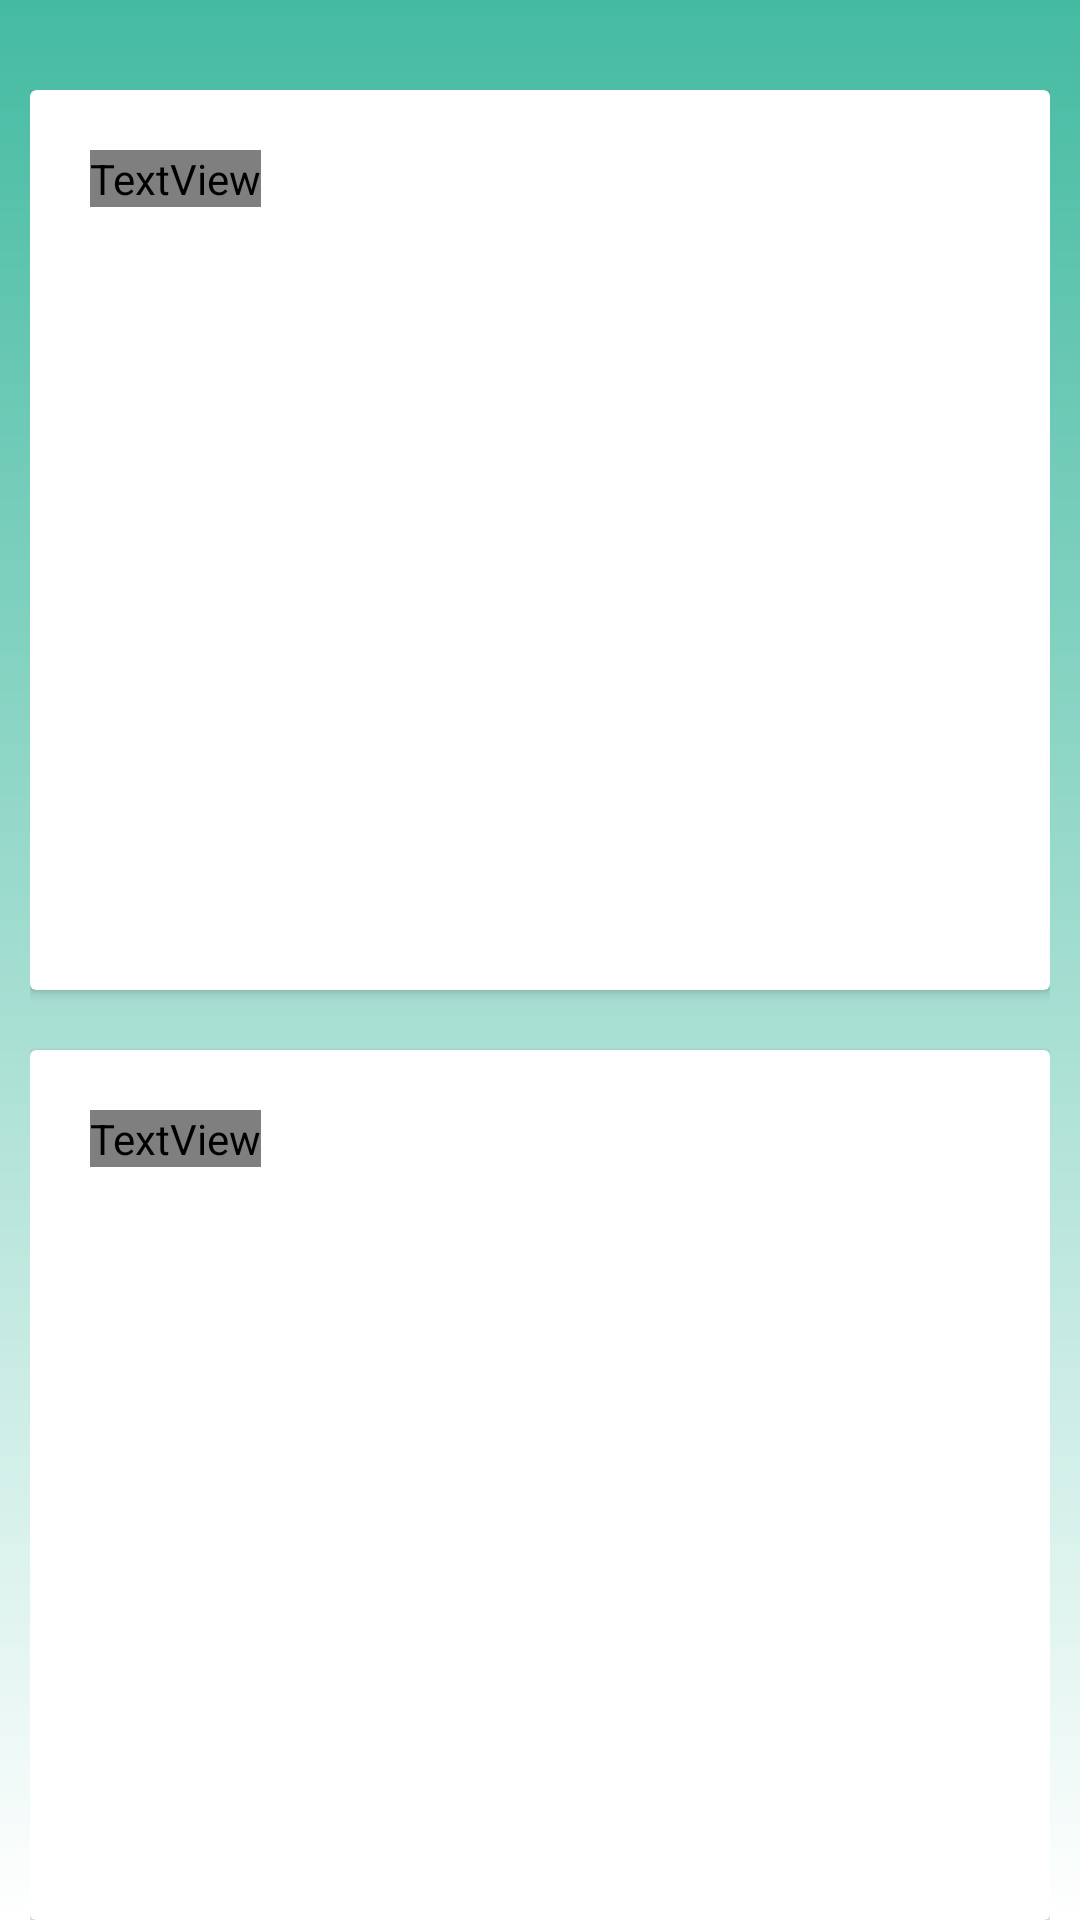

Here is an Android app screen rendered from its layout file. Give the layout XML and the strings, colors and styles it references.
<!-- AndroidManifest.xml: application theme Theme.HealthCareApp -->
<!-- res/layout/activity_pharmacist_ordersview.xml -->
<?xml version="1.0" encoding="utf-8"?>
<RelativeLayout xmlns:android="http://schemas.android.com/apk/res/android"
    xmlns:app="http://schemas.android.com/apk/res-auto"
    xmlns:tools="http://schemas.android.com/tools"
    android:layout_width="match_parent"
    android:layout_height="match_parent"
    tools:context=".Pharmacist_Ordersview"
    android:background="@drawable/gradient_background"
    android:paddingTop="30dp"
    android:paddingEnd="10dp"
    android:paddingStart="10dp">

    <androidx.cardview.widget.CardView
        android:id="@+id/active_orders_cards_container"
        android:layout_width="match_parent"
        android:layout_height="300dp"
        android:backgroundTint="@color/zxing_transparent"
        android:layout_marginBottom="20dp">
        <RelativeLayout
            android:layout_width="match_parent"
            android:layout_height="match_parent">
            <TextView
            android:layout_width="wrap_content"
            android:layout_height="wrap_content"
            android:textStyle="bold"
            android:textSize="20sp"
            android:textColor="@color/white"
            android:text="Active Orders"
            android:fontFamily="@font/titillium_web"
            android:layout_margin="20dp"
            android:id="@+id/txt_active_orders"/>
            <androidx.recyclerview.widget.RecyclerView
                android:layout_width="match_parent"
                android:layout_height="match_parent"
                android:id="@+id/recycler_active_orders"
                android:layout_below="@id/txt_active_orders"
                android:layout_marginStart="10dp"
                android:layout_marginEnd="10dp"/>
        </RelativeLayout>

    </androidx.cardview.widget.CardView>

    <androidx.cardview.widget.CardView
        android:id="@+id/active_past_cards_container"
        android:layout_width="match_parent"
        android:layout_height="400dp"
        android:backgroundTint="@color/zxing_transparent"
        android:layout_below="@id/active_orders_cards_container">

        <RelativeLayout
            android:layout_width="match_parent"
            android:layout_height="match_parent">
            <TextView
                android:layout_width="wrap_content"
                android:layout_height="wrap_content"
                android:textStyle="bold"
                android:textSize="20sp"
                android:textColor="@color/white"
                android:text="Past Orders"
                android:fontFamily="@font/titillium_web"
                android:layout_margin="20dp"
                android:id="@+id/txt_past_orders"/>

            <androidx.recyclerview.widget.RecyclerView
                android:layout_width="match_parent"
                android:layout_height="match_parent"
                android:id="@+id/recycler_past_orders"
                android:layout_below="@id/txt_past_orders"
                android:layout_marginStart="10dp"
                android:layout_marginEnd="10dp"/>
        </RelativeLayout>

    </androidx.cardview.widget.CardView>


</RelativeLayout>
<!-- resources referenced by this layout -->
<resources>
  <color name="white">#FFFFFFFF</color>
  <!-- drawable gradient_background (drawable) -->
  <?xml version="1.0" encoding="utf-8"?>
  <shape xmlns:android="http://schemas.android.com/apk/res/android">
      <gradient
          android:startColor="@color/background_palet1"
          android:endColor="@color/white"
          android:angle="-90"
          />
  </shape>
  <style name="Theme.HealthCareApp" parent="Theme.MaterialComponents.DayNight.NoActionBar">
          
          <item name="colorPrimary">@color/purple_500</item>
          <item name="colorPrimaryVariant">@color/purple_700</item>
          <item name="colorOnPrimary">@color/white</item>
          
          <item name="colorSecondary">@color/teal_200</item>
          <item name="colorSecondaryVariant">@color/teal_700</item>
          <item name="colorOnSecondary">@color/black</item>
          
          <item name="android:statusBarColor">?attr/colorPrimaryVariant</item>
          
          <item name="android:windowIsTranslucent">true</item>
      </style>
  <color name="background_palet1">#44bba1</color>
  <color name="purple_500">#FF6200EE</color>
  <color name="purple_700">#FF3700B3</color>
  <color name="teal_200">#FF03DAC5</color>
  <color name="teal_700">#FF018786</color>
  <color name="black">#FF000000</color>
</resources>
